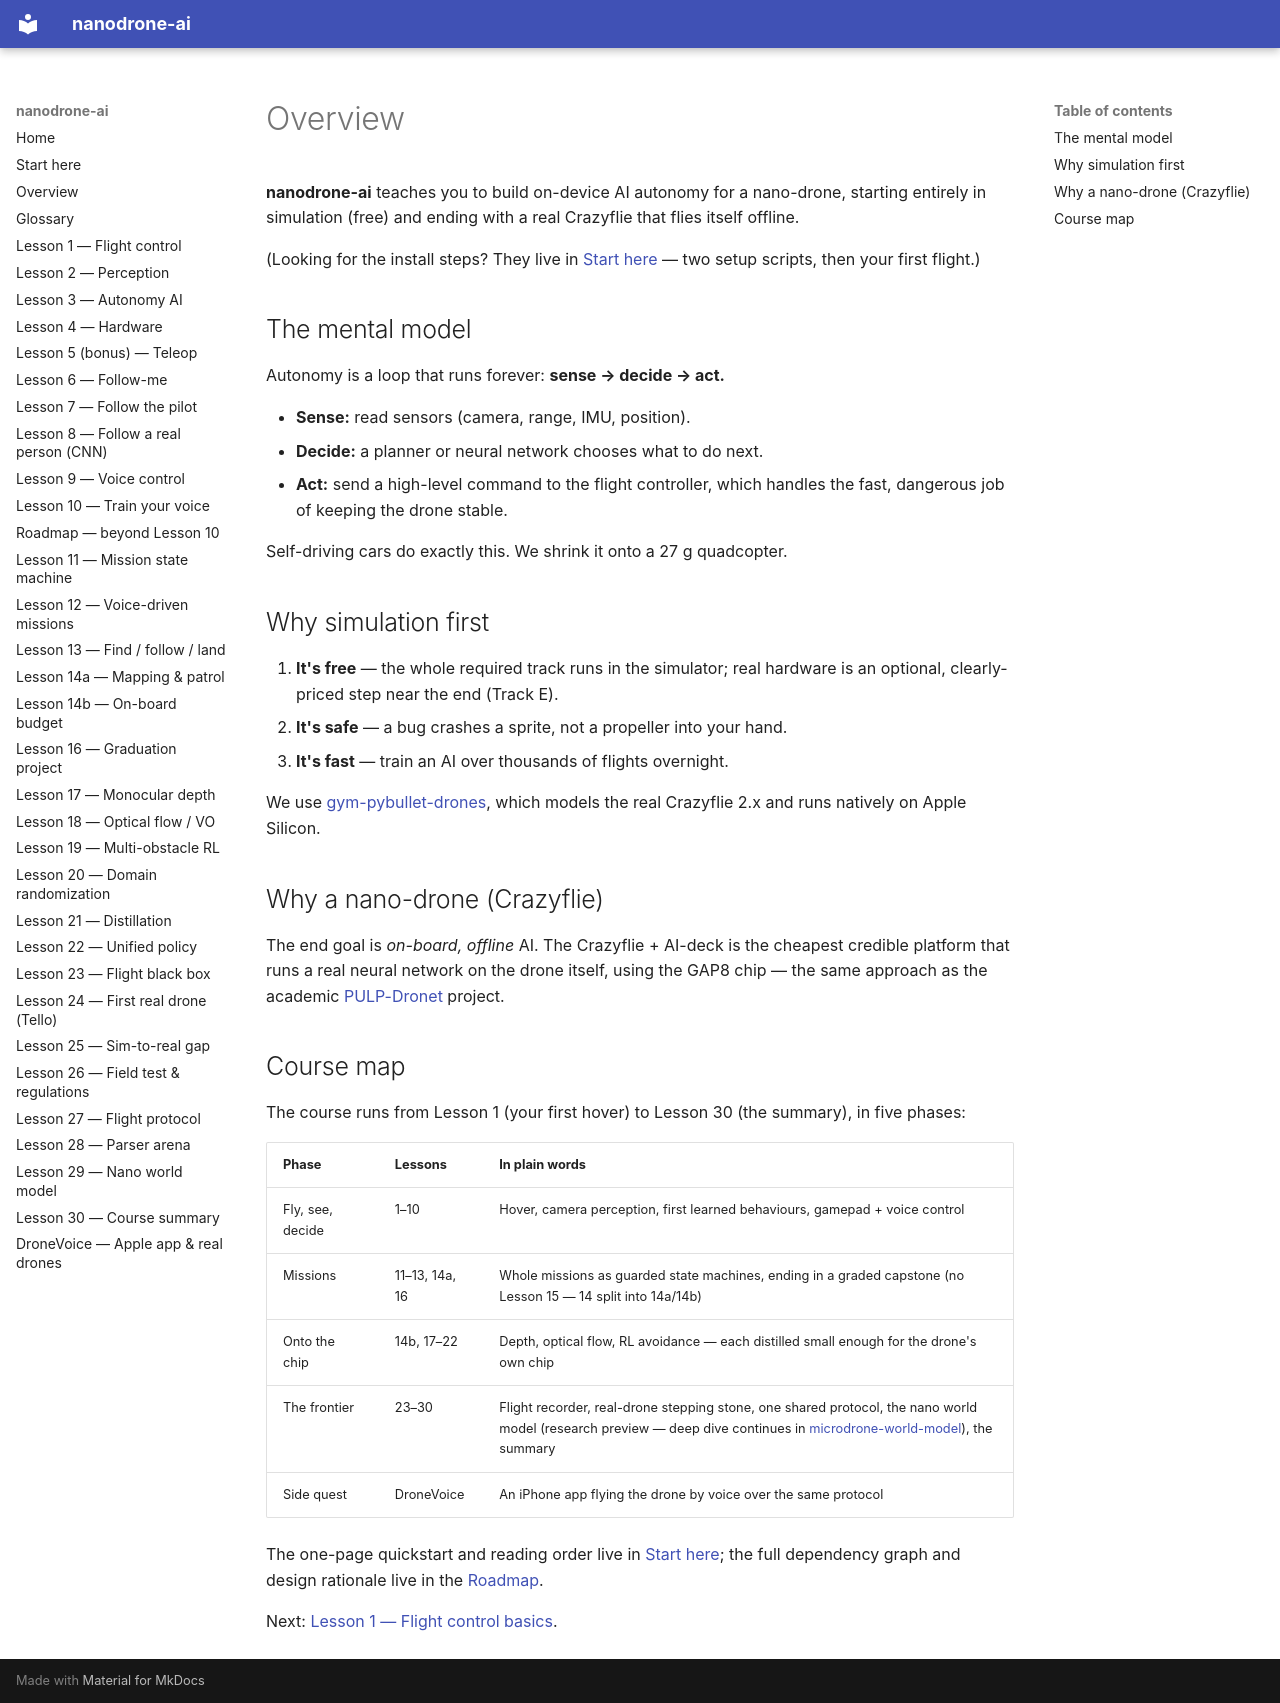

repository: csinghans/nanodrone-ai · page: en/00-overview/index.html · generator: mkdocs

# Overview

**nanodrone-ai** teaches you to build on-device AI autonomy for a nano-drone,
starting entirely in simulation (free) and ending with a real Crazyflie that
flies itself offline.

(Looking for the install steps? They live in [Start here](START-HERE.md) —
two setup scripts, then your first flight.)

## The mental model

Autonomy is a loop that runs forever: **sense → decide → act.**

- **Sense:** read sensors (camera, range, IMU, position).
- **Decide:** a planner or neural network chooses what to do next.
- **Act:** send a high-level command to the flight controller, which handles
  the fast, dangerous job of keeping the drone stable.

Self-driving cars do exactly this. We shrink it onto a 27 g quadcopter.

## Why simulation first

1. **It's free** — the whole required track runs in the simulator; real
   hardware is an optional, clearly-priced step near the end (Track E).
2. **It's safe** — a bug crashes a sprite, not a propeller into your hand.
3. **It's fast** — train an AI over thousands of flights overnight.

We use [gym-pybullet-drones](https://github.com/utiasDSL/gym-pybullet-drones),
which models the real Crazyflie 2.x and runs natively on Apple Silicon.

## Why a nano-drone (Crazyflie)

The end goal is *on-board, offline* AI. The Crazyflie + AI-deck is the cheapest
credible platform that runs a real neural network on the drone itself, using the
GAP8 chip — the same approach as the academic [PULP-Dronet](https://github.com/pulp-platform/pulp-dronet) project.

## Course map

The course runs from Lesson 1 (your first hover) to Lesson 30 (the summary),
in five phases:

| Phase | Lessons | In plain words |
|---|---|---|
| Fly, see, decide | 1–10 | Hover, camera perception, first learned behaviours, gamepad + voice control |
| Missions | 11–13, 14a, 16 | Whole missions as guarded state machines, ending in a graded capstone (no Lesson 15 — 14 split into 14a/14b) |
| Onto the chip | 14b, 17–22 | Depth, optical flow, RL avoidance — each distilled small enough for the drone's own chip |
| The frontier | 23–30 | Flight recorder, real-drone stepping stone, one shared protocol, the nano world model (research preview — deep dive continues in [microdrone-world-model](https://github.com/csinghans/microdrone-world-model)), the summary |
| Side quest | DroneVoice | An iPhone app flying the drone by voice over the same protocol |

The one-page quickstart and reading order live in [Start here](START-HERE.md);
the full dependency graph and design rationale live in the
[Roadmap](ROADMAP.md).

Next: [Lesson 1 — Flight control basics](https://github.com/csinghans/nanodrone-ai/blob/main/lessons/01_hover/README.md).
